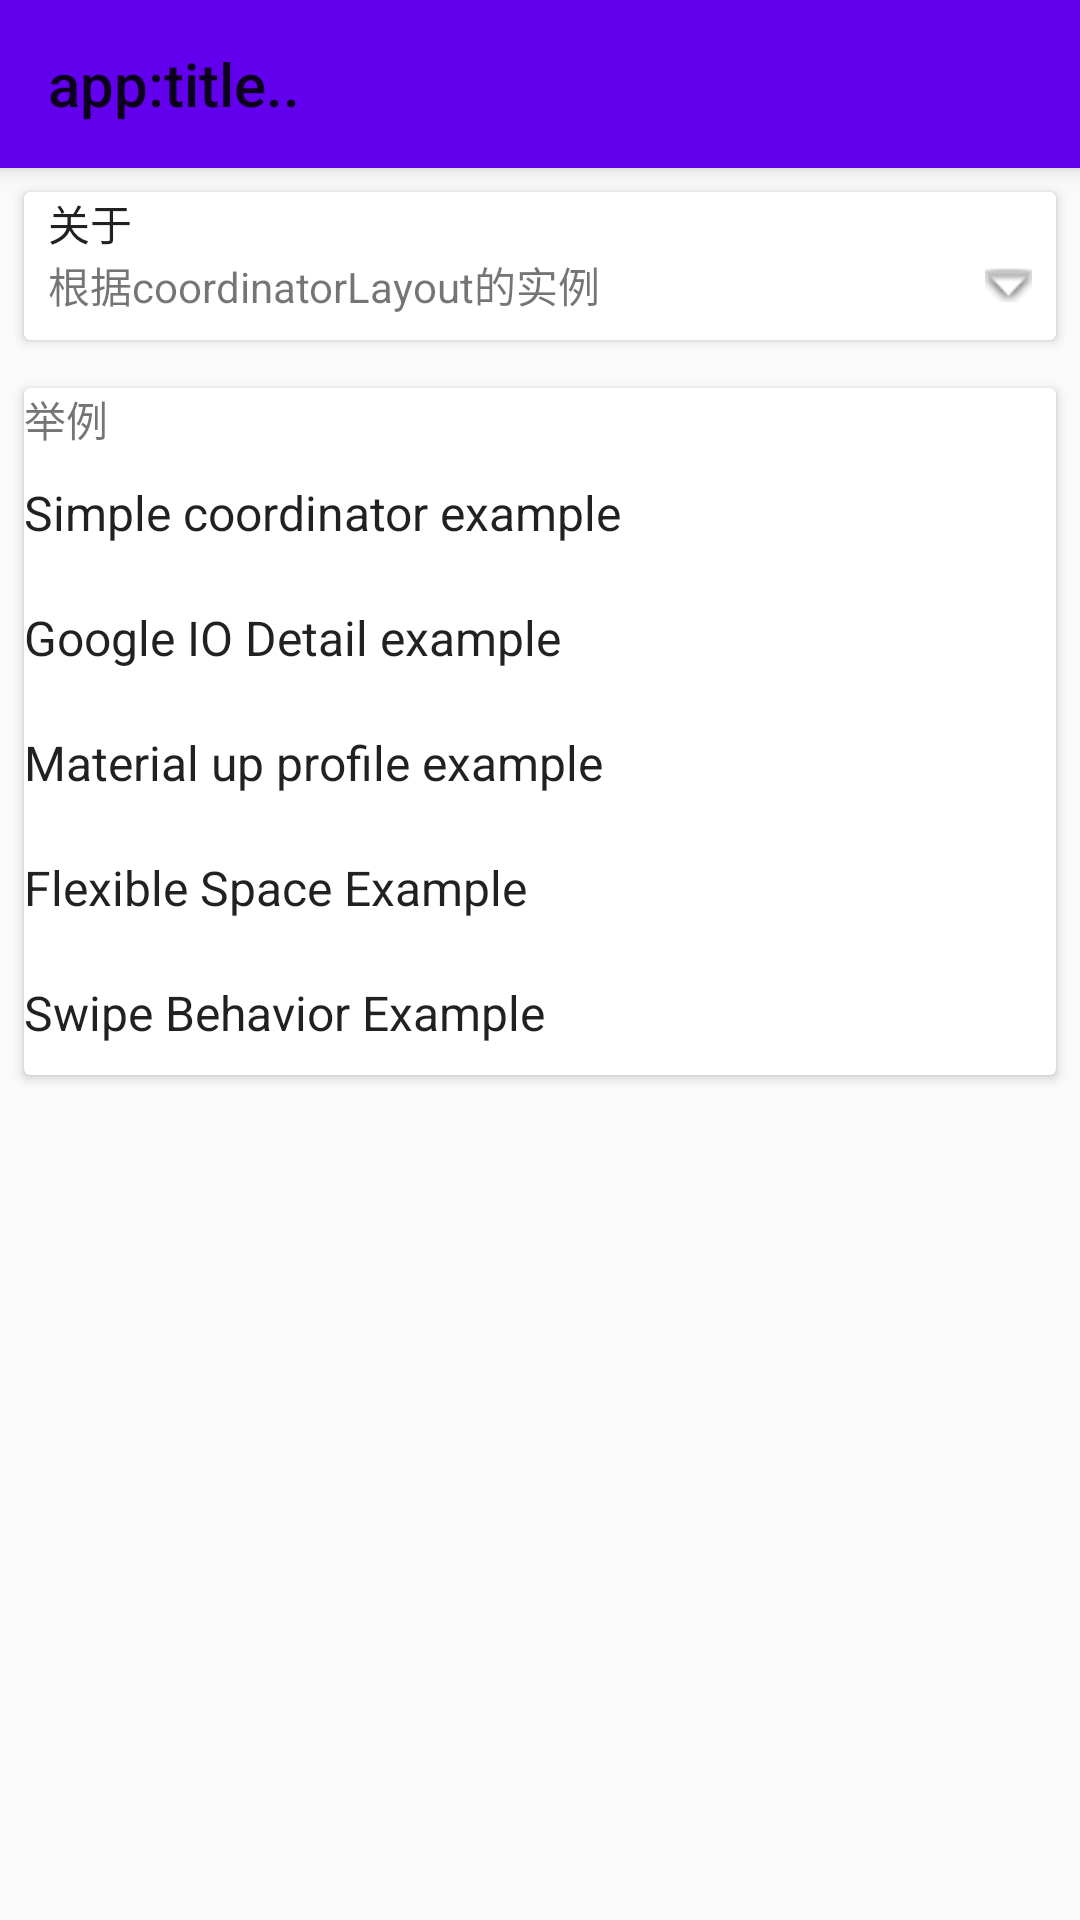

Reconstruct the res/layout file that produces this screen, plus the resources it refers to.
<!-- AndroidManifest.xml: application theme AppTheme -->
<!-- res/layout/activity_base_coordinate.xml -->
<?xml version="1.0" encoding="utf-8"?>
<android.support.design.widget.CoordinatorLayout xmlns:android="http://schemas.android.com/apk/res/android"
    xmlns:app="http://schemas.android.com/apk/res-auto"
    xmlns:tools="http://schemas.android.com/tools"
    android:id="@+id/activity_base_coordinate"
    android:layout_width="match_parent"
    android:layout_height="match_parent"
    tools:context="md.tx.materialdesigndemo.complexCoordinatorLayout.BaseCoordinate">

    <android.support.design.widget.AppBarLayout
        android:id="@+id/appBarLayout"
        android:layout_width="match_parent"
        android:layout_height="wrap_content"
        app:layout_scrollFlags="scroll|enterAlways">

        <android.support.v7.widget.Toolbar
            android:id="@+id/toolbar"
            android:layout_width="match_parent"
            android:layout_height="wrap_content"
            android:background="?colorPrimary"
            android:elevation="4dp"
            android:title="Coordinator 示例"
            app:theme="@style/ThemeOverlay.AppCompat.Light"
            app:title="app:title.." />
    </android.support.design.widget.AppBarLayout>

    <ScrollView
        android:layout_width="match_parent"
        android:layout_height="wrap_content"
        app:layout_behavior="@string/appbar_scrolling_view_behavior">

        <LinearLayout
            android:layout_width="match_parent"
            android:layout_height="wrap_content"
            android:orientation="vertical">

            <android.support.v7.widget.CardView
                android:layout_width="match_parent"
                android:layout_height="wrap_content"
                android:layout_margin="8dp"
                app:contentPaddingBottom="8dp"
                app:contentPaddingLeft="8dp"
                app:contentPaddingRight="8dp">

                <LinearLayout
                    android:layout_width="match_parent"
                    android:layout_height="wrap_content"
                    android:orientation="vertical">

                    <TextView
                        style="@style/TextAppearance.AppCompat"
                        android:layout_width="match_parent"
                        android:layout_height="wrap_content"
                        android:text="关于"
                        android:textAppearance="@style/TextAppearance.AppCompat" />

                    <TextView
                        android:layout_width="match_parent"
                        android:layout_height="wrap_content"
                        android:drawableRight="@android:drawable/arrow_down_float"
                        android:lineSpacingExtra="6dp"
                        android:text="根据coordinatorLayout的实例" />


                </LinearLayout>

            </android.support.v7.widget.CardView>

            <android.support.v7.widget.CardView
                android:layout_width="match_parent"
                android:layout_height="wrap_content"
                android:layout_margin="8dp">

                <LinearLayout
                    android:layout_width="match_parent"
                    android:layout_height="wrap_content"
                    android:orientation="vertical"
                    tools:ignore="RtlHardcoded">

                    <TextView
                        android:layout_width="match_parent"
                        android:layout_height="wrap_content"
                        android:text="举例" />

                    <TextView
                        android:id="@+id/tvSimpleExample"
                        style="@style/TextAppearance.AppCompat.Widget.TextView.SpinnerItem"
                        android:layout_width="match_parent"
                        android:layout_marginBottom="10dp"
                        android:layout_marginTop="10dp"
                        android:layout_height="wrap_content"
                        android:text="Simple coordinator example"
                        android:textAppearance="@style/TextAppearance.AppCompat.Display1" />


                    <TextView
                        android:id="@+id/tvGoogleIoDetailExample"
                        android:layout_width="match_parent"
                        android:layout_height="wrap_content"
                        android:layout_marginBottom="10dp"
                        android:layout_marginTop="10dp"
                        android:text="Google IO Detail example"
                        android:textAppearance="@style/TextAppearance.AppCompat.Widget.TextView.SpinnerItem" />


                    <TextView
                        android:id="@+id/tvMaterialUp"
                        android:layout_width="match_parent"
                        android:layout_height="wrap_content"
                        android:layout_marginBottom="10dp"
                        android:layout_marginTop="10dp"
                        android:text="Material up profile example"
                        android:textAppearance="@style/TextAppearance.AppCompat.Widget.TextView.SpinnerItem" />



                    <TextView
                        android:id="@+id/tvFlexibleSpaceExample"
                        android:layout_width="match_parent"
                        android:layout_height="wrap_content"
                        android:layout_marginBottom="10dp"
                        android:layout_marginTop="10dp"
                        android:text="Flexible Space Example"
                        android:textAppearance="@style/TextAppearance.AppCompat.Widget.TextView.SpinnerItem" />


                    <TextView
                        android:id="@+id/tvSwipeBehaviorExample"
                        android:layout_width="match_parent"
                        android:layout_height="wrap_content"
                        android:layout_marginBottom="10dp"
                        android:layout_marginTop="10dp"
                        android:text="Swipe Behavior Example"
                        android:textAppearance="@style/TextAppearance.AppCompat.Widget.TextView.SpinnerItem" />
                </LinearLayout>
            </android.support.v7.widget.CardView>

        </LinearLayout>

    </ScrollView>


</android.support.design.widget.CoordinatorLayout>
<!-- resources referenced by this layout -->
<resources>
  <style name="AppTheme" parent="Theme.AppCompat.Light.NoActionBar">
          
          <item name="colorPrimary">@color/colorPrimary</item>
          <item name="colorPrimaryDark">@color/colorPrimaryDark</item>
          <item name="colorAccent">@color/colorAccent</item>
      </style>
  <!-- not gathered from this repository: default colours our renderer supplied (Android Studio template values) -->
  <color name="colorPrimary">#FF6200EE</color>
  <color name="colorPrimaryDark">#FF3700B3</color>
  <color name="colorAccent">#FF03DAC5</color>
</resources>
